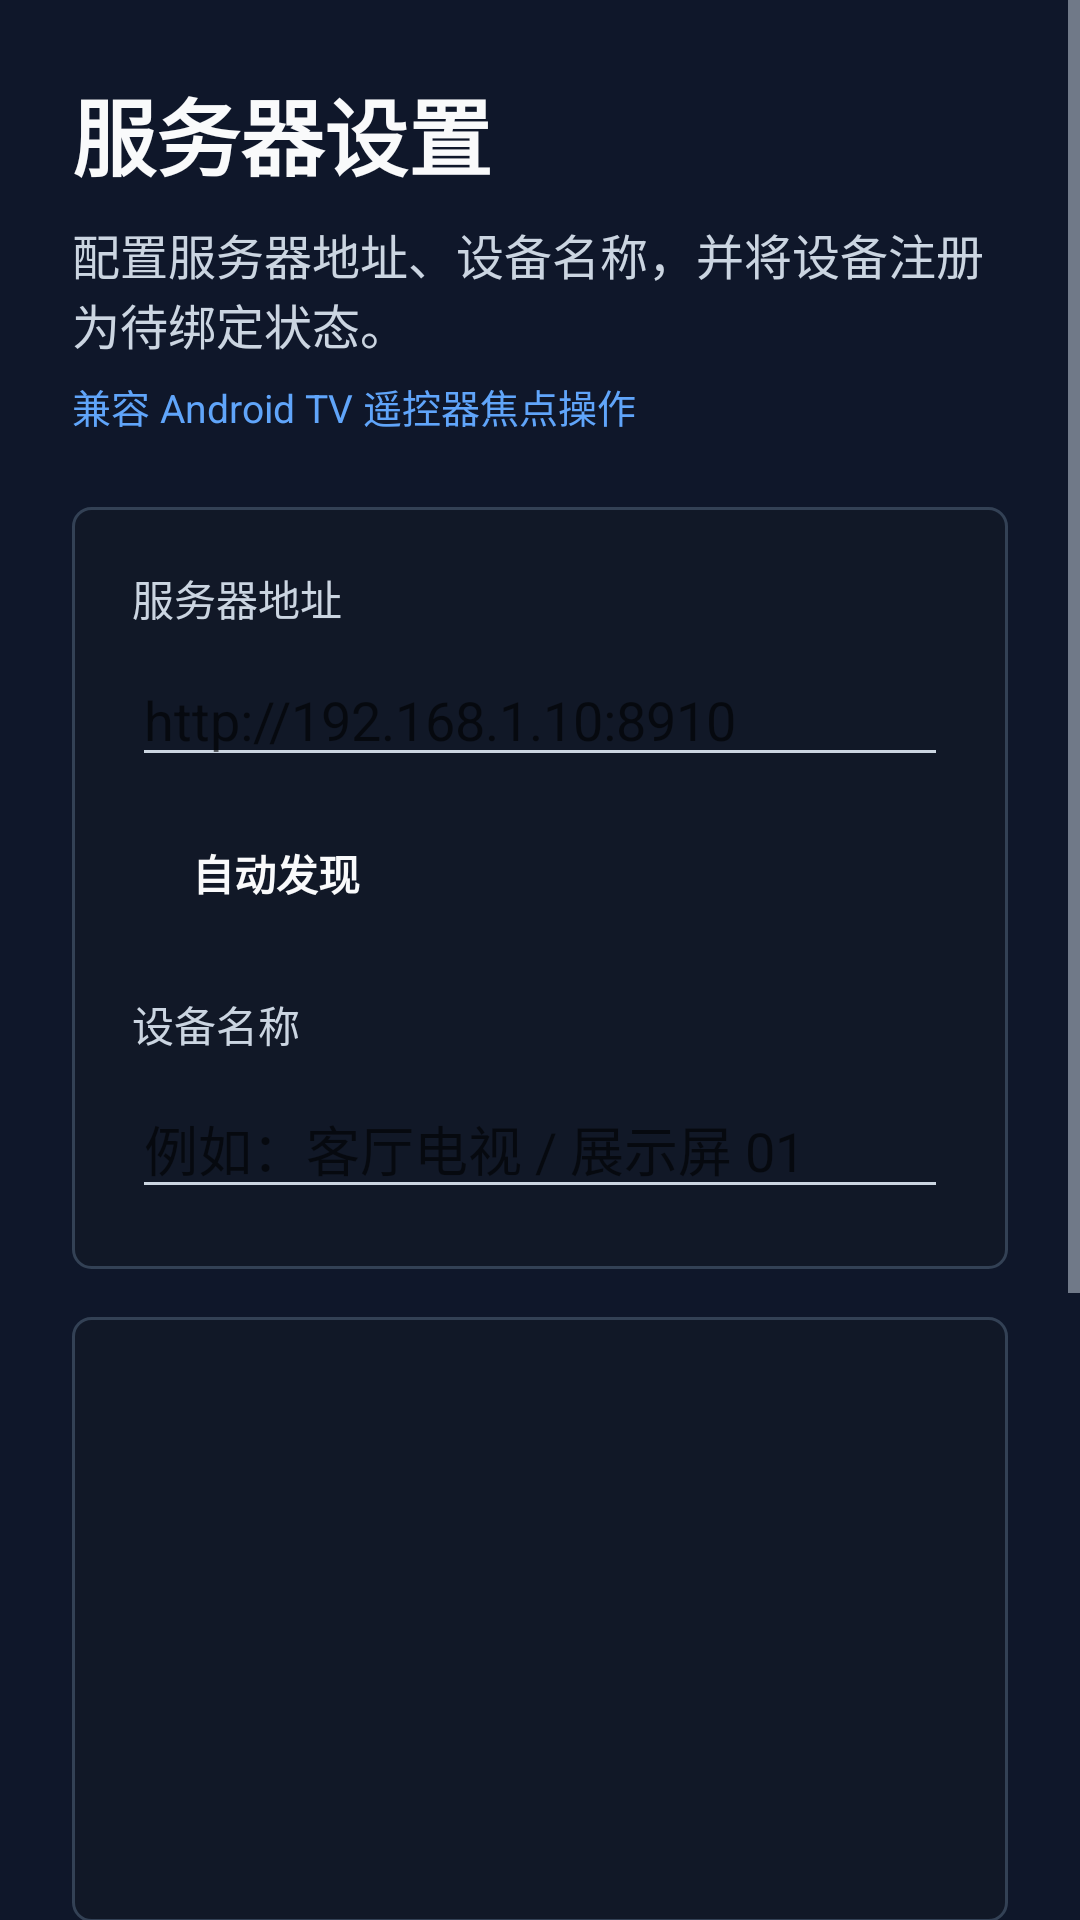

Android layout source for this screen:
<!-- AndroidManifest.xml: application theme Theme.CloudAlbum.Flat -->
<!-- res/layout/activity_setup.xml -->
<?xml version="1.0" encoding="utf-8"?>
<ScrollView xmlns:android="http://schemas.android.com/apk/res/android"
    android:id="@+id/setupRoot"
    android:layout_width="match_parent"
    android:layout_height="match_parent"
    android:background="@color/ca_background"
    android:fillViewport="true">

    <LinearLayout
        android:layout_width="match_parent"
        android:layout_height="wrap_content"
        android:orientation="vertical"
        android:padding="@dimen/screen_padding">

        <TextView
            android:id="@+id/titleText"
            android:layout_width="wrap_content"
            android:layout_height="wrap_content"
            android:text="@string/setup_title"
            android:textColor="@color/ca_text_primary"
            android:textSize="@dimen/title_size"
            android:textStyle="bold" />

        <TextView
            android:layout_width="wrap_content"
            android:layout_height="wrap_content"
            android:layout_marginTop="8dp"
            android:text="@string/setup_subtitle"
            android:textColor="@color/ca_text_secondary"
            android:textSize="@dimen/subtitle_size" />

        <TextView
            android:layout_width="wrap_content"
            android:layout_height="wrap_content"
            android:layout_marginTop="6dp"
            android:text="@string/tv_hint"
            android:textColor="@color/ca_focus"
            android:textSize="@dimen/caption_size" />

        <LinearLayout
            android:layout_width="match_parent"
            android:layout_height="wrap_content"
            android:layout_marginTop="24dp"
            android:background="@drawable/bg_panel"
            android:orientation="vertical"
            android:padding="@dimen/panel_padding">

            <TextView
                android:layout_width="wrap_content"
                android:layout_height="wrap_content"
                android:text="@string/server_base_url"
                android:textColor="@color/ca_text_secondary"
                android:textSize="@dimen/label_size" />

            <EditText
                android:id="@+id/serverBaseUrlInput"
                android:layout_width="match_parent"
                android:layout_height="wrap_content"
                android:layout_marginTop="8dp"
                android:hint="@string/server_base_url_hint"
                android:imeOptions="actionNext"
                android:inputType="textUri"
                android:singleLine="true" />

            <Button
                android:id="@+id/discoverButton"
                style="@style/Widget.CloudAlbum.Button.Secondary"
                android:layout_width="wrap_content"
                android:layout_height="wrap_content"
                android:layout_marginTop="8dp"
                android:text="@string/discover_button" />

            <TextView
                android:layout_width="wrap_content"
                android:layout_height="wrap_content"
                android:layout_marginTop="16dp"
                android:text="@string/device_name"
                android:textColor="@color/ca_text_secondary"
                android:textSize="@dimen/label_size" />

            <EditText
                android:id="@+id/deviceNameInput"
                android:layout_width="match_parent"
                android:layout_height="wrap_content"
                android:layout_marginTop="8dp"
                android:hint="@string/device_name_hint"
                android:imeOptions="actionDone"
                android:singleLine="true" />
        </LinearLayout>

        <LinearLayout
            android:layout_width="match_parent"
            android:layout_height="wrap_content"
            android:layout_marginTop="16dp"
            android:background="@drawable/bg_panel"
            android:orientation="vertical"
            android:padding="@dimen/panel_padding">

            <TextView
                android:id="@+id/deviceUidText"
                android:layout_width="match_parent"
                android:layout_height="wrap_content"
                android:textColor="@color/ca_text_primary"
                android:textSize="@dimen/body_size" />

            <TextView
                android:id="@+id/deviceTypeText"
                android:layout_width="match_parent"
                android:layout_height="wrap_content"
                android:layout_marginTop="10dp"
                android:textColor="@color/ca_text_primary"
                android:textSize="@dimen/body_size" />

            <TextView
                android:id="@+id/deviceModelText"
                android:layout_width="match_parent"
                android:layout_height="wrap_content"
                android:layout_marginTop="10dp"
                android:textColor="@color/ca_text_primary"
                android:textSize="@dimen/body_size" />

            <TextView
                android:id="@+id/deviceIdText"
                android:layout_width="match_parent"
                android:layout_height="wrap_content"
                android:layout_marginTop="10dp"
                android:textColor="@color/ca_text_primary"
                android:textSize="@dimen/body_size" />

            <TextView
                android:id="@+id/activationStatusText"
                android:layout_width="match_parent"
                android:layout_height="wrap_content"
                android:layout_marginTop="10dp"
                android:textColor="@color/ca_text_primary"
                android:textSize="@dimen/body_size" />
        </LinearLayout>

        <LinearLayout
            android:layout_width="match_parent"
            android:layout_height="wrap_content"
            android:layout_marginTop="16dp"
            android:background="@drawable/bg_panel"
            android:orientation="vertical"
            android:padding="@dimen/panel_padding">

            <TextView
                android:id="@+id/waitingHintText"
                android:layout_width="match_parent"
                android:layout_height="wrap_content"
                android:text="设备保存后会自动注册到服务器，等待后台在设备管理中绑定。绑定完成后可直接进入播放器。"
                android:textColor="@color/ca_text_secondary"
                android:textSize="@dimen/body_size" />
        </LinearLayout>

        <LinearLayout
            android:layout_width="match_parent"
            android:layout_height="wrap_content"
            android:layout_marginTop="16dp"
            android:background="@drawable/bg_panel"
            android:orientation="vertical"
            android:padding="@dimen/panel_padding">

            <TextView
                android:id="@+id/setupStatusText"
                android:layout_width="match_parent"
                android:layout_height="wrap_content"
                android:text="@string/setup_status_idle"
                android:textColor="@color/ca_text_primary"
                android:textSize="@dimen/body_size" />

            <TextView
                android:id="@+id/setupErrorText"
                android:layout_width="match_parent"
                android:layout_height="wrap_content"
                android:layout_marginTop="10dp"
                android:textColor="@color/ca_error"
                android:textSize="@dimen/body_size"
                android:visibility="gone" />

            <TextView
                android:id="@+id/setupDetailText"
                android:layout_width="match_parent"
                android:layout_height="wrap_content"
                android:layout_marginTop="10dp"
                android:textColor="@color/ca_text_secondary"
                android:textSize="@dimen/caption_size"
                android:visibility="gone" />
        </LinearLayout>

        <LinearLayout
            android:layout_width="match_parent"
            android:layout_height="wrap_content"
            android:layout_marginTop="20dp"
            android:gravity="end"
            android:orientation="horizontal">

            <Button
                android:id="@+id/saveButton"
                style="@style/Widget.CloudAlbum.Button.Secondary"
                android:layout_width="wrap_content"
                android:layout_height="wrap_content"
                android:text="@string/save_settings" />

            <Button
                android:id="@+id/playerButton"
                style="@style/Widget.CloudAlbum.Button.Secondary"
                android:layout_width="wrap_content"
                android:layout_height="wrap_content"
                android:layout_marginLeft="12dp"
                android:text="@string/go_player" />
        </LinearLayout>
    </LinearLayout>
</ScrollView>
<!-- resources referenced by this layout -->
<resources>
  <color name="ca_background">#0F172A</color>
  <color name="ca_error">#DC2626</color>
  <color name="ca_focus">#60A5FA</color>
  <color name="ca_text_primary">#F9FAFB</color>
  <color name="ca_text_secondary">#CBD5E1</color>
  <dimen name="body_size">18sp</dimen>
  <dimen name="caption_size">13sp</dimen>
  <dimen name="label_size">14sp</dimen>
  <dimen name="panel_padding">20dp</dimen>
  <dimen name="screen_padding">24dp</dimen>
  <dimen name="subtitle_size">16sp</dimen>
  <dimen name="title_size">28sp</dimen>
  <!-- drawable bg_panel (drawable) -->
  <shape xmlns:android="http://schemas.android.com/apk/res/android" android:shape="rectangle">
      <solid android:color="@color/ca_surface" />
      <stroke android:width="1dp" android:color="@color/ca_border" />
      <corners android:radius="@dimen/panel_radius" />
  </shape>
  <string name="device_name">设备名称</string>
  <string name="device_name_hint">例如：客厅电视 / 展示屏 01</string>
  <string name="discover_button">自动发现</string>
  <string name="go_player">进入播放器</string>
  <string name="save_settings">保存设置</string>
  <string name="server_base_url">服务器地址</string>
  <string name="server_base_url_hint">http://192.168.1.10:8910</string>
  <string name="setup_status_idle">等待保存配置</string>
  <string name="setup_subtitle">配置服务器地址、设备名称，并将设备注册为待绑定状态。</string>
  <string name="setup_title">服务器设置</string>
  <string name="tv_hint">兼容 Android TV 遥控器焦点操作</string>
  <style name="Widget.CloudAlbum.Button.Secondary" parent="Widget.CloudAlbum.Button">
          <item name="android:background">@drawable/bg_button_secondary</item>
          <item name="android:textColor">@color/ca_text_primary</item>
      </style>
  <color name="ca_surface">#111827</color>
  <color name="ca_border">#334155</color>
  <dimen name="panel_radius">6dp</dimen>
  <style name="Widget.CloudAlbum.Button" parent="Widget.AppCompat.Button">
          <item name="android:background">@drawable/bg_button_primary</item>
          <item name="android:textColor">@color/ca_primary_text</item>
          <item name="android:textStyle">bold</item>
          <item name="android:minHeight">@dimen/button_height</item>
          <item name="android:paddingLeft">20dp</item>
          <item name="android:paddingRight">20dp</item>
          <item name="android:textAllCaps">false</item>
      </style>
  <color name="ca_primary">#2563EB</color>
  <color name="ca_primary_dark">#1D4ED8</color>
  <style name="Widget.CloudAlbum.EditText" parent="Widget.AppCompat.EditText">
          <item name="android:background">@drawable/bg_input_flat</item>
          <item name="android:textColor">@color/ca_text_primary</item>
          <item name="android:textColorHint">@color/ca_text_secondary</item>
          <item name="android:minHeight">@dimen/input_height</item>
          <item name="android:paddingLeft">14dp</item>
          <item name="android:paddingRight">14dp</item>
          <item name="android:paddingTop">10dp</item>
          <item name="android:paddingBottom">10dp</item>
      </style>
  <!-- drawable bg_button_primary (drawable) -->
  <selector xmlns:android="http://schemas.android.com/apk/res/android">
      <item android:state_focused="true">
          <shape android:shape="rectangle">
              <solid android:color="@color/ca_primary_dark" />
              <stroke android:width="2dp" android:color="@color/ca_focus" />
              <corners android:radius="@dimen/panel_radius" />
          </shape>
      </item>
      <item>
          <shape android:shape="rectangle">
              <solid android:color="@color/ca_primary" />
              <corners android:radius="@dimen/panel_radius" />
          </shape>
      </item>
  </selector>
  <color name="ca_primary_text">#FFFFFF</color>
  <dimen name="button_height">48dp</dimen>
  <dimen name="input_height">48dp</dimen>
  <color name="ca_surface_alt">#1F2937</color>
</resources>
